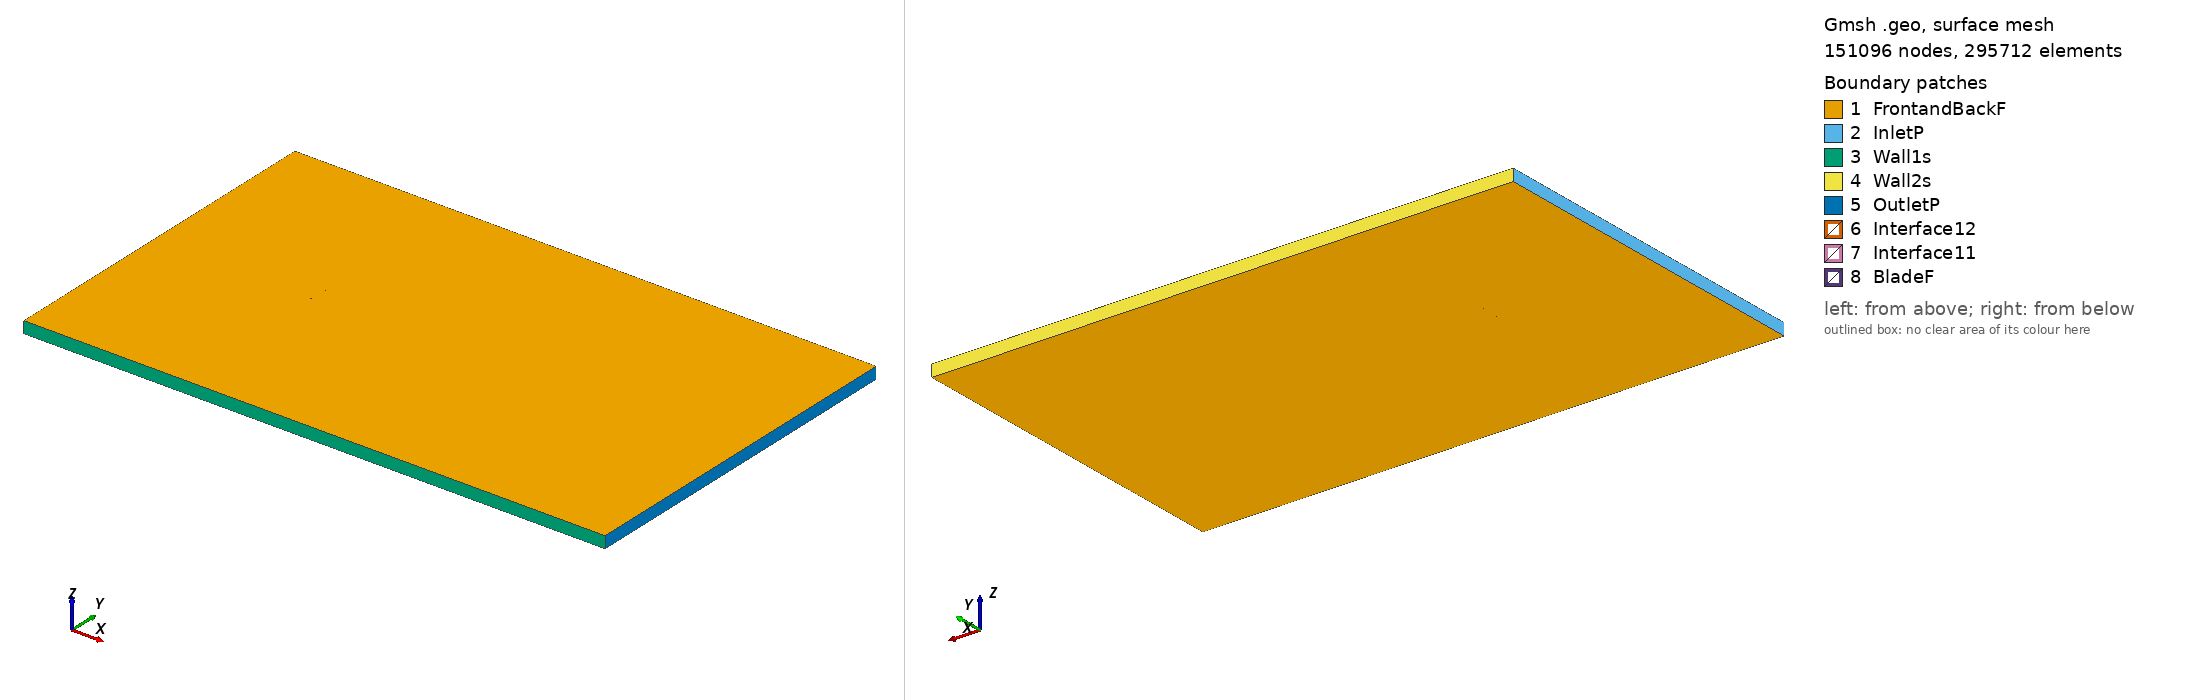

Gmsh geometry script, surface-meshed: 151096 nodes, 295712 surface elements. Boundary patches (legend numbers): 1 FrontandBackF, 2 InletP, 3 Wall1s, 4 Wall2s, 5 OutletP, 6 Interface12, 7 Interface11, 8 BladeF. Left view from above one corner, right view from below the opposite corner. Legend entries are the model's physical surfaces. The drawing asked Gmsh for element sizes between 1% and 20% of the model's largest extent; the script's own settings can give other sizes.

=== s1091_tsr_4.2659_aoa_-1.7906.geo (drawn) ===
SetFactory("OpenCASCADE");

Point(1) = {0.074889, 0.742824, 0, 1.0};
Point(2) = {0.072628, 0.743241, 0, 1.0};
Point(3) = {0.069326, 0.743787, 0, 1.0};
Point(4) = {0.065633, 0.744333, 0, 1.0};
Point(5) = {0.061575, 0.744885, 0, 1.0};
Point(6) = {0.057181, 0.745443, 0, 1.0};
Point(7) = {0.052483, 0.745999, 0, 1.0};
Point(8) = {0.047511, 0.746553, 0, 1.0};
Point(9) = {0.042299, 0.747098, 0, 1.0};
Point(10) = {0.036886, 0.747627, 0, 1.0};
Point(11) = {0.031309, 0.748132, 0, 1.0};
Point(12) = {0.025606, 0.748606, 0, 1.0};
Point(13) = {0.019816, 0.749039, 0, 1.0};
Point(14) = {0.013980, 0.749414, 0, 1.0};
Point(15) = {0.008138, 0.749719, 0, 1.0};
Point(16) = {0.002313, 0.749917, 0, 1.0};
Point(17) = {-0.003492, 0.750000, 0, 1.0};
Point(18) = {-0.009252, 0.749994, 0, 1.0};
Point(19) = {-0.014936, 0.749897, 0, 1.0};
Point(20) = {-0.020507, 0.749717, 0, 1.0};
Point(21) = {-0.025934, 0.749453, 0, 1.0};
Point(22) = {-0.031185, 0.749107, 0, 1.0};
Point(23) = {-0.036227, 0.748677, 0, 1.0};
Point(24) = {-0.041038, 0.748161, 0, 1.0};
Point(25) = {-0.045595, 0.747560, 0, 1.0};
Point(26) = {-0.049882, 0.746880, 0, 1.0};
Point(27) = {-0.053878, 0.746132, 0, 1.0};
Point(28) = {-0.057564, 0.745323, 0, 1.0};
Point(29) = {-0.060919, 0.744464, 0, 1.0};
Point(30) = {-0.063929, 0.743562, 0, 1.0};
Point(31) = {-0.066579, 0.742626, 0, 1.0};
Point(32) = {-0.068851, 0.741664, 0, 1.0};
Point(33) = {-0.070735, 0.740683, 0, 1.0};
Point(34) = {-0.072229, 0.739659, 0, 1.0};
Point(35) = {-0.073374, 0.738595, 0, 1.0};
Point(36) = {-0.074210, 0.737552, 0, 1.0};
Point(37) = {-0.074739, 0.736582, 0, 1.0};
Point(38) = {-0.074963, 0.735743, 0, 1.0};
Point(39) = {-0.074901, 0.735126, 0, 1.0};
Point(40) = {-0.074384, 0.734843, 0, 1.0};
Point(41) = {-0.073273, 0.734802, 0, 1.0};
Point(42) = {-0.071634, 0.734900, 0, 1.0};
Point(43) = {-0.069492, 0.735141, 0, 1.0};
Point(44) = {-0.066864, 0.735538, 0, 1.0};
Point(45) = {-0.063736, 0.736106, 0, 1.0};
Point(46) = {-0.060080, 0.736811, 0, 1.0};
Point(47) = {-0.055913, 0.737631, 0, 1.0};
Point(48) = {-0.051255, 0.738529, 0, 1.0};
Point(49) = {-0.046124, 0.739481, 0, 1.0};
Point(50) = {-0.040550, 0.740455, 0, 1.0};
Point(51) = {-0.034570, 0.741425, 0, 1.0};
Point(52) = {-0.028222, 0.742360, 0, 1.0};
Point(53) = {-0.021548, 0.743235, 0, 1.0};
Point(54) = {-0.014594, 0.744015, 0, 1.0};
Point(55) = {-0.007415, 0.744675, 0, 1.0};
Point(56) = {-0.000064, 0.745173, 0, 1.0};
Point(57) = {0.007397, 0.745471, 0, 1.0};
Point(58) = {0.014876, 0.745474, 0, 1.0};
Point(59) = {0.022230, 0.745144, 0, 1.0};
Point(60) = {0.029143, 0.744630, 0, 1.0};
Point(61) = {0.035561, 0.744104, 0, 1.0};
Point(62) = {0.041680, 0.743662, 0, 1.0};
Point(63) = {0.047489, 0.743265, 0, 1.0};
Point(64) = {0.052971, 0.742896, 0, 1.0};
Point(65) = {0.058099, 0.742554, 0, 1.0};
Point(66) = {0.062848, 0.742230, 0, 1.0};
Point(67) = {0.067187, 0.741924, 0, 1.0};
Point(68) = {0.071092, 0.741634, 0, 1.0};
Point(69) = {0.074530, 0.741358, 0, 1.0};
Point(70) = {0.074935, 0.741324, 0, 1.0};
Point(71) = {-0.074889, -0.742824, 0, 1.0};
Point(72) = {-0.072628, -0.743241, 0, 1.0};
Point(73) = {-0.069326, -0.743787, 0, 1.0};
Point(74) = {-0.065633, -0.744333, 0, 1.0};
Point(75) = {-0.061575, -0.744885, 0, 1.0};
Point(76) = {-0.057181, -0.745443, 0, 1.0};
Point(77) = {-0.052483, -0.745999, 0, 1.0};
Point(78) = {-0.047511, -0.746553, 0, 1.0};
Point(79) = {-0.042299, -0.747098, 0, 1.0};
Point(80) = {-0.036886, -0.747627, 0, 1.0};
Point(81) = {-0.031309, -0.748132, 0, 1.0};
Point(82) = {-0.025606, -0.748606, 0, 1.0};
Point(83) = {-0.019816, -0.749039, 0, 1.0};
Point(84) = {-0.013980, -0.749414, 0, 1.0};
Point(85) = {-0.008138, -0.749719, 0, 1.0};
Point(86) = {-0.002313, -0.749917, 0, 1.0};
Point(87) = {0.003492, -0.750000, 0, 1.0};
Point(88) = {0.009252, -0.749994, 0, 1.0};
Point(89) = {0.014936, -0.749897, 0, 1.0};
Point(90) = {0.020507, -0.749717, 0, 1.0};
Point(91) = {0.025934, -0.749453, 0, 1.0};
Point(92) = {0.031185, -0.749107, 0, 1.0};
Point(93) = {0.036227, -0.748677, 0, 1.0};
Point(94) = {0.041038, -0.748161, 0, 1.0};
Point(95) = {0.045595, -0.747560, 0, 1.0};
Point(96) = {0.049882, -0.746880, 0, 1.0};
Point(97) = {0.053878, -0.746132, 0, 1.0};
Point(98) = {0.057564, -0.745323, 0, 1.0};
Point(99) = {0.060919, -0.744464, 0, 1.0};
Point(100) = {0.063929, -0.743562, 0, 1.0};
Point(101) = {0.066579, -0.742626, 0, 1.0};
Point(102) = {0.068851, -0.741664, 0, 1.0};
Point(103) = {0.070735, -0.740683, 0, 1.0};
Point(104) = {0.072229, -0.739659, 0, 1.0};
Point(105) = {0.073374, -0.738595, 0, 1.0};
Point(106) = {0.074210, -0.737552, 0, 1.0};
Point(107) = {0.074739, -0.736582, 0, 1.0};
Point(108) = {0.074963, -0.735743, 0, 1.0};
Point(109) = {0.074901, -0.735126, 0, 1.0};
Point(110) = {0.074384, -0.734843, 0, 1.0};
Point(111) = {0.073273, -0.734802, 0, 1.0};
Point(112) = {0.071634, -0.734900, 0, 1.0};
Point(113) = {0.069492, -0.735141, 0, 1.0};
Point(114) = {0.066864, -0.735538, 0, 1.0};
Point(115) = {0.063736, -0.736106, 0, 1.0};
Point(116) = {0.060080, -0.736811, 0, 1.0};
Point(117) = {0.055913, -0.737631, 0, 1.0};
Point(118) = {0.051255, -0.738529, 0, 1.0};
Point(119) = {0.046124, -0.739481, 0, 1.0};
Point(120) = {0.040550, -0.740455, 0, 1.0};
Point(121) = {0.034570, -0.741425, 0, 1.0};
Point(122) = {0.028222, -0.742360, 0, 1.0};
Point(123) = {0.021548, -0.743235, 0, 1.0};
Point(124) = {0.014594, -0.744015, 0, 1.0};
Point(125) = {0.007415, -0.744675, 0, 1.0};
Point(126) = {0.000064, -0.745173, 0, 1.0};
Point(127) = {-0.007397, -0.745471, 0, 1.0};
Point(128) = {-0.014876, -0.745474, 0, 1.0};
Point(129) = {-0.022230, -0.745144, 0, 1.0};
Point(130) = {-0.029143, -0.744630, 0, 1.0};
Point(131) = {-0.035561, -0.744104, 0, 1.0};
Point(132) = {-0.041680, -0.743662, 0, 1.0};
Point(133) = {-0.047489, -0.743265, 0, 1.0};
Point(134) = {-0.052971, -0.742896, 0, 1.0};
Point(135) = {-0.058099, -0.742554, 0, 1.0};
Point(136) = {-0.062848, -0.742230, 0, 1.0};
Point(137) = {-0.067187, -0.741924, 0, 1.0};
Point(138) = {-0.071092, -0.741634, 0, 1.0};
Point(139) = {-0.074530, -0.741358, 0, 1.0};
Point(140) = {-0.074935, -0.741324, 0, 1.0};

// Lines: first blade (splines 1-4)
Spline(1) = {1:23};
Spline(2) = {23:51};
Spline(3) = {51:70};
Spline(4) = {70,1};

// Lines: second blade (splines 5-8)
Spline(5) = {71:93};
Spline(6) = {93:121};
Spline(7) = {121:140};
Spline(8) = {140,71};

// Outer domain (points 20001-4 and lines)
Point(141) = {-13.50000000, -15.00000000, 0, 1.0};
Point(142) = {-13.50000000, 15.00000000, 0, 1.0};
Point(143) = {36.00000000, 15.00000000, 0, 1.0};
Point(144) = {36.00000000, -15.00000000, 0, 1.0};
Line(11) = {141, 142};
Line(12) = {142, 143};
Line(13) = {143, 144};
Line(14) = {141, 144};

// Interface (between moving and stationary domain) (circles)
Circle(9) = {0, 0, 0, 0.80000000, 0, 2*Pi};
Circle(10) = {0, 0, 0, 0.80000000, 0, 2*Pi};

// Loops collect Lines/Splines/etc (blade1, blade2, domain, first circle)
Line Loop(1) = {1:4};
Line Loop(2) = {5:8};
Line Loop(3) = {11,12,13,-14};
Line Loop(4) = {9};

// BooleanDifference cuts out the circle/interface from the domain
Plane Surface(1) = {3};
Plane Surface(2) = {4};
BooleanDifference{ Surface{1}; Delete;}{ Surface{2}; Delete;}

// This one cuts out the blades from the inner circle/interface
Line Loop(6) = {10};
Plane Surface(5) = {6};
Plane Surface(6) = {1};
Plane Surface(7) = {2};
BooleanDifference{ Surface{5}; Delete;}{ Surface{6,7}; Delete;}

// extrude to 3rd dimension
Extrude {0, 0, 1} {Surface{1}; Surface{5}; Layers{1}; Recombine;}

// Physical Surfaces are the named boundaries (patches)
Physical Surface("Interface11") = {12};
Physical Surface("Interface12") = {10};

// sides of domain
Physical Surface("InletP") = {6};
Physical Surface("OutletP") = {9};

// top and bottom of domain
Physical Surface("Wall1s") = {7};
Physical Surface("Wall2s") = {8};

// Check FrontandBackF by ensuring there is nothing in the 3rd dimension
Physical Surface("FrontandBackF") = {1,11,5,21};
Physical Surface("BladeF") = {13:20};
Physical Volume("Turbine") = {2};
Physical Volume("Farfield") = {1};

// settings for airfoil boundary layer
Field[1] = BoundaryLayer;
Field[1].EdgesList = {1:8};
Field[1].hwall_n = 1e-3;
Field[1].thickness = 1.5e-2;
Field[1].ratio = 1.05;
Field[1].Quads = 1;
BoundaryLayer Field = 1;

// control points for mesh (blade and interface)
// floor((arc length / 1.5mm)/ 6) -> Transfinite Line
Transfinite Line {1,2,3,5,6,7} = 33 Using Progression 1;
Transfinite Line {4,8} = 2 Using Progression 1;
Transfinite Line {9, 15} = 800 Using Progression 1;

// For more information on gmsh syntax, visit http://gmsh.info/doc/texinfo/gmsh.html
